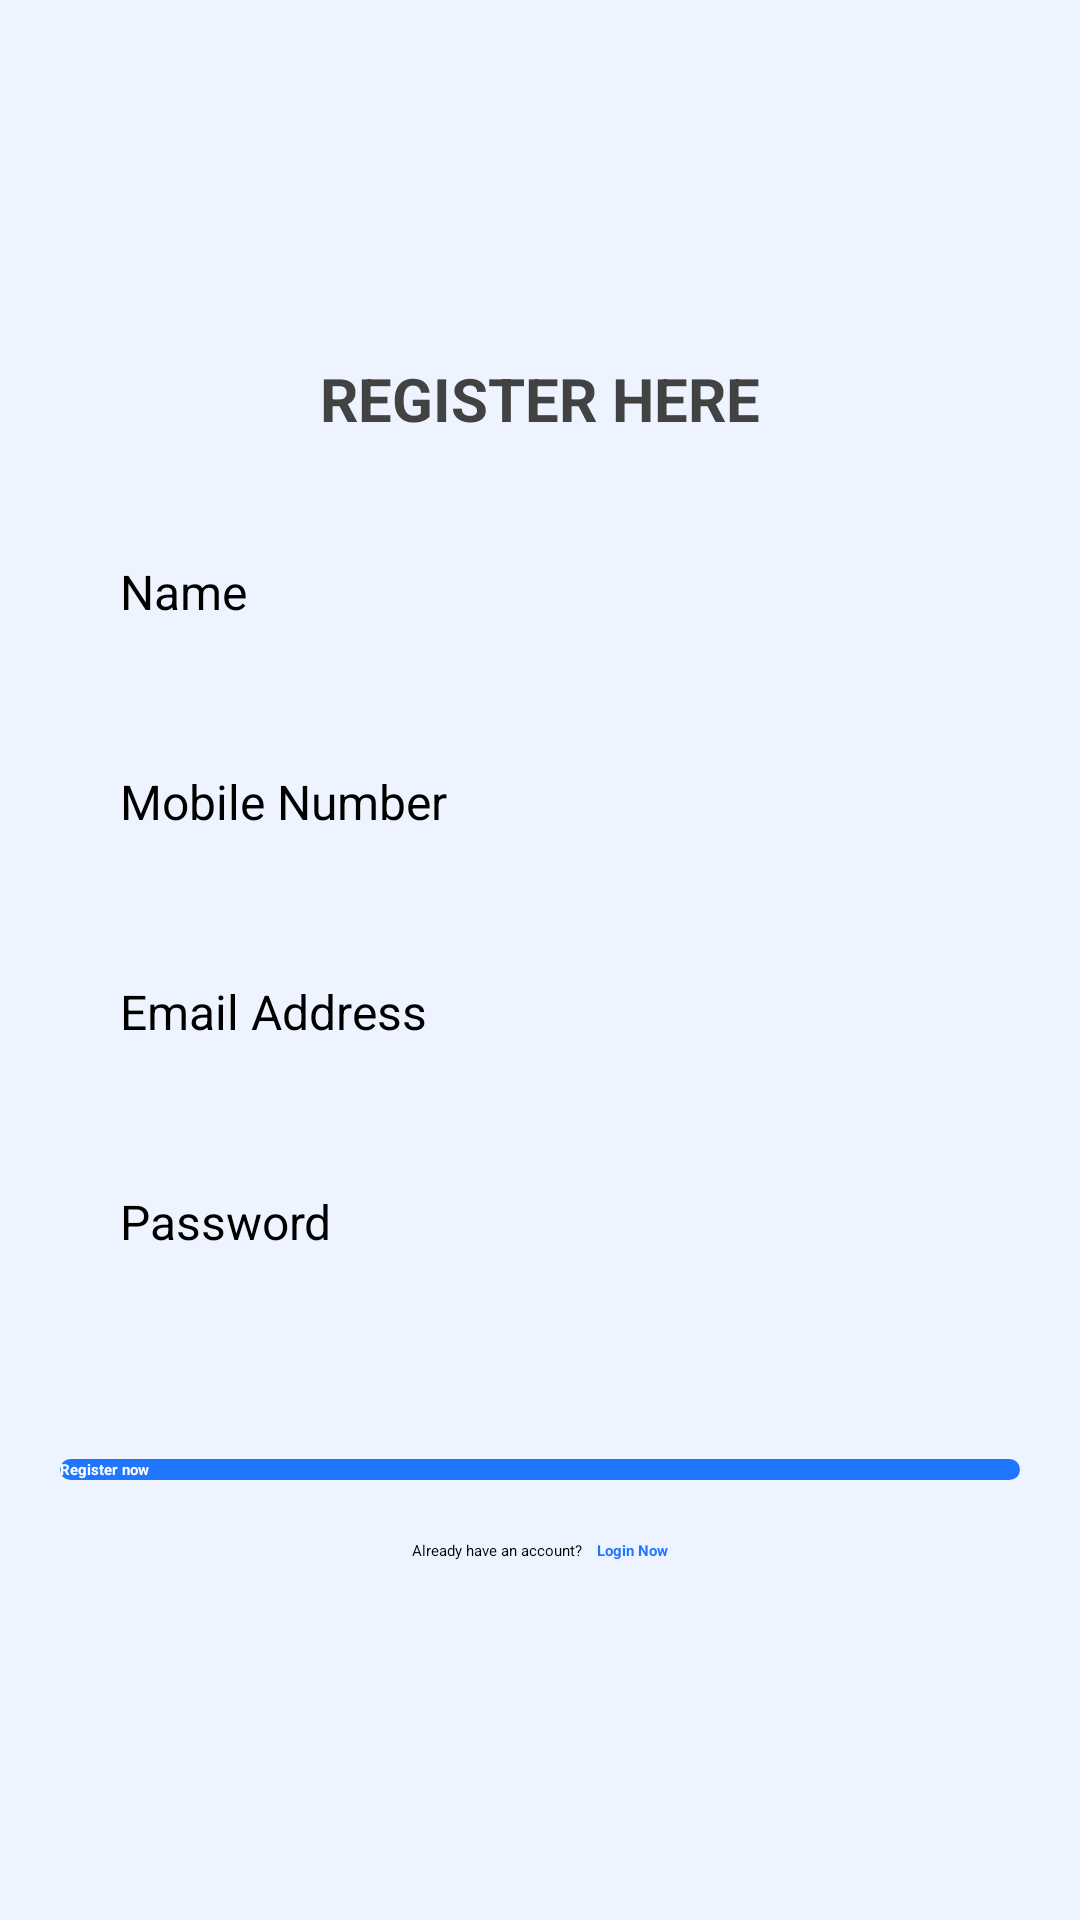

Reconstruct the res/layout file that produces this screen, plus the resources it refers to.
<!-- AndroidManifest.xml: application theme Theme.ChatApplication -->
<!-- res/layout/activity_register.xml -->
<?xml version="1.0" encoding="utf-8"?>
<LinearLayout xmlns:android="http://schemas.android.com/apk/res/android"
    xmlns:tools="http://schemas.android.com/tools"
    android:layout_width="match_parent"
    android:layout_height="match_parent"
    android:background="@color/theme_color_8"
    android:gravity="center"
    android:orientation="vertical"
    tools:context=".Register">

    <TextView
        android:layout_width="match_parent"
        android:layout_height="wrap_content"
        android:gravity="center"
        android:text="Register Here"
        android:textAllCaps="true"
        android:textColor="#424242"
        android:textSize="20sp"
        android:textStyle="bold" />

    <EditText
        android:id="@+id/r_name"
        android:layout_width="match_parent"
        android:layout_height="50dp"
        android:layout_marginStart="20dp"
        android:layout_marginTop="40dp"
        android:layout_marginEnd="20dp"
        android:background="@drawable/round_back_white_10"
        android:hint="Name"
        android:importantForAutofill="no"
        android:inputType="text"
        android:maxLines="1"
        android:paddingStart="20dp"
        android:paddingEnd="0dp"
        android:textSize="16sp" />

    <EditText
        android:id="@+id/r_mobile"
        android:layout_width="match_parent"
        android:layout_height="50dp"
        android:layout_marginStart="20dp"
        android:layout_marginTop="20dp"
        android:layout_marginEnd="20dp"
        android:background="@drawable/round_back_white_10"
        android:hint="Mobile Number"
        android:importantForAutofill="no"
        android:inputType="number"
        android:maxLines="1"
        android:paddingStart="20dp"
        android:paddingEnd="0dp"
        android:textSize="16sp" />

    <EditText
        android:id="@+id/r_email"
        android:layout_width="match_parent"
        android:layout_height="50dp"
        android:layout_marginStart="20dp"
        android:layout_marginTop="20dp"
        android:layout_marginEnd="20dp"
        android:background="@drawable/round_back_white_10"
        android:hint="Email Address"
        android:importantForAutofill="no"
        android:inputType="text"
        android:maxLines="1"
        android:paddingStart="20dp"
        android:paddingEnd="0dp"
        android:textSize="16sp" />

    <EditText
        android:id="@+id/r_password"
        android:layout_width="match_parent"
        android:layout_height="50dp"
        android:layout_marginStart="20dp"
        android:layout_marginTop="20dp"
        android:layout_marginEnd="20dp"
        android:background="@drawable/round_back_white_10"
        android:hint="Password"
        android:importantForAutofill="no"
        android:inputType="text"
        android:maxLines="1"
        android:paddingStart="20dp"
        android:paddingEnd="0dp"
        android:textSize="16sp" />

    <androidx.appcompat.widget.AppCompatButton
        android:id="@+id/r_registerBtn"
        android:layout_width="match_parent"
        android:layout_height="wrap_content"
        android:layout_marginStart="20dp"
        android:layout_marginTop="40dp"
        android:layout_marginEnd="20dp"
        android:background="@drawable/round_back_theme_1000"
        android:text="Register now"
        android:textColor="#FFFFFF"
        android:textStyle="bold" />

    <LinearLayout
        android:layout_width="match_parent"
        android:layout_height="wrap_content"
        android:layout_marginTop="20dp"
        android:gravity="center">

        <TextView
            android:layout_width="wrap_content"
            android:layout_height="wrap_content"
            android:text="Already have an account?" />

        <TextView
            android:id="@+id/r_loginNowBtn"
            android:layout_width="wrap_content"
            android:layout_height="wrap_content"
            android:layout_marginStart="5dp"
            android:text="Login Now"
            android:textColor="@color/theme_color"
            android:textStyle="bold" />
    </LinearLayout>
</LinearLayout>
<!-- resources referenced by this layout -->
<resources>
  <color name="theme_color">#2176FF</color>
  <color name="theme_color_8">#142176FF</color>
  <!-- drawable round_back_theme_1000 (drawable) -->
  <?xml version="1.0" encoding="utf-8"?>
  <shape xmlns:android="http://schemas.android.com/apk/res/android"
      android:shape="rectangle">
  
      <corners android:radius="1000dp"/>
      <solid android:color="@color/theme_color"/>
  </shape>
  <style name="Theme.ChatApplication" parent="Theme.MaterialComponents.Light.NoActionBar">
          
          <item name="colorPrimary">@color/theme_color</item>
          <item name="colorPrimaryVariant">@color/theme_color</item>
          <item name="colorOnPrimary">@color/white</item>
          
          <item name="colorSecondary">@color/teal_200</item>
          <item name="colorSecondaryVariant">@color/teal_700</item>
          <item name="colorOnSecondary">@color/black</item>
          
          <item name="android:statusBarColor" tools:targetApi="l">?attr/colorPrimaryVariant</item>
          
      </style>
  <color name="white">#FFFFFFFF</color>
  <color name="teal_200">#FF03DAC5</color>
  <color name="teal_700">#FF018786</color>
  <color name="black">#FF000000</color>
</resources>
